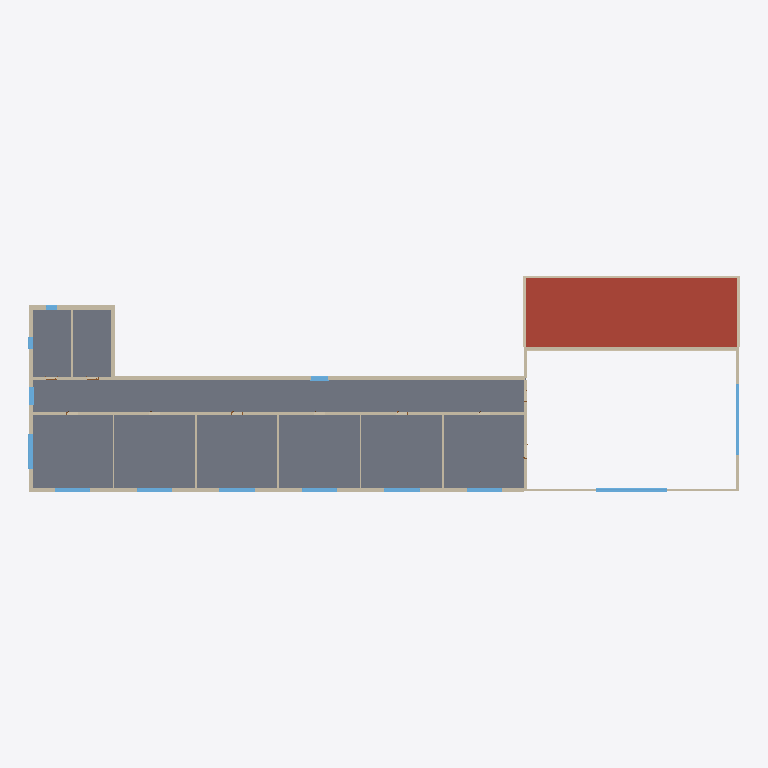
Plan cut of the same IFC building model at storey 'BuildingStorey_350cm' (level 3.50 m, cut at 4.90 m), seen from above with north up, elements coloured by IFC class: 48 walls (beige), 13 windows (light blue), 9 slabs (grey), 3 roofs (red-brown). Cut surfaces are drawn darker.
Extent 60.4 m × 18.4 m × 9.9 m (x, y, z). Storeys (4): BuildingStorey_0cm at 0.00 m; BuildingStorey_350cm at 3.50 m; BuildingStorey_700cm at 7.00 m; BuildingStorey_750cm at 7.50 m. Elements (165): 74 IfcWall, 29 IfcWindow, 25 IfcDoor, 23 IfcSlab, 14 IfcRoof.

HEADER;
FILE_DESCRIPTION(('ViewDefinition [ReferenceView_V1.2]','RevitIdentifiers [ContentGUID: 9538471b-947d-420b-b525-133ae84b3421, VersionGUID: 10c0a0b6-d741-4c9d-9a49-8017df9b2336, NumberOfSaves: 7]'),'2;1');
FILE_NAME('School.ifc','2026-10-26T11:00:48+01:00',(''),(''),'ODA SDAI 25.12','Autodesk - Revit 26.4.0.32 (ENG) - 26.4.0.32','');
FILE_SCHEMA(('IFC4'));
ENDSEC;
DATA;
#18=IFCPROJECT('2LE4SRb7r22xKb4peNjClH',#6,'Project Number',$,$,'Project Name','Project Status',(#13),#33531);
#40=IFCSITE('2LE4SRb7r22xKb4peNjClJ',#6,'Default',$,$,#39,$,$,.ELEMENT.,(51,30,23,112487),(0,-7,-37,-956022),0.0,$,$);
#22=IFCBUILDING('2LE4SRb7r22xKb4peNjClG',#6,'',$,$,#21,$,'',.ELEMENT.,$,$,#19);
#25=IFCBUILDINGSTOREY('3Zu5Bv0LOHrPC10026FoQQ',#6,'BuildingStorey_0cm',$,$,#24,$,'BuildingStorey_0cm',.ELEMENT.,0.0);
#29=IFCBUILDINGSTOREY('1uu2_zwRvBkBofzuwGIgby',#6,'BuildingStorey_350cm',$,$,#28,$,'BuildingStorey_350cm',.ELEMENT.,3500.0000000000005);
#33=IFCBUILDINGSTOREY('1uu2_zwRvBkBofzuwGIgbp',#6,'BuildingStorey_700cm',$,$,#32,$,'BuildingStorey_700cm',.ELEMENT.,7000.000000000001);
#37=IFCBUILDINGSTOREY('1uu2_zwRvBkBofzuwGIgbo',#6,'BuildingStorey_750cm',$,$,#36,$,'BuildingStorey_750cm',.ELEMENT.,7500.000000000001);
#17858=IFCSLAB('1uu2_zwRvBkBofzuwGIgWn',#6,'Floor:TBIM_Clay_Concrete_Floor_309:325098',$,$,#17847,#17857,'325098',.FLOOR.);
#17958=IFCSLAB('1uu2_zwRvBkBofzuwGIgWZ',#6,'Floor:TBIM_Clay_Concrete_Floor_309:325112',$,$,#17947,#17957,'325112',.FLOOR.);
#18375=IFCSLAB('1uu2_zwRvBkBofzuwGIglF',#6,'Floor:TBIM_Clay_Concrete_Floor_309:325140',$,$,#18364,#18374,'325140',.FLOOR.);
#18575=IFCSLAB('1uu2_zwRvBkBofzuwGIglv',#6,'Floor:TBIM_Clay_Concrete_Floor_309:325154',$,$,#18564,#18574,'325154',.FLOOR.);
#17722=IFCSLAB('1uu2_zwRvBkBofzuwGIgWu',#6,'Floor:TBIM_Clay_Concrete_Floor_309:325091',$,$,#17711,#17721,'325091',.FLOOR.);
#18675=IFCSLAB('1uu2_zwRvBkBofzuwGIglo',#6,'Floor:TBIM_Clay_Concrete_Floor_309:325161',$,$,#18664,#18674,'325161',.FLOOR.);
#18475=IFCSLAB('1uu2_zwRvBkBofzuwGIgl0',#6,'Floor:TBIM_Clay_Concrete_Floor_309:325147',$,$,#18464,#18474,'325147',.FLOOR.);
#19551=IFCROOF('1uu2_zwRvBkBofzuwGIgfg',#6,'Basic Roof:TBIM_Flat_Roof_Cork_Insulated_333:325553',$,$,#19493,$,'325553',.NOTDEFINED.);
#19437=IFCROOF('1uu2_zwRvBkBofzuwGIgf5',#6,'Basic Roof:TBIM_Flat_Roof_Cork_Insulated_333:325534',$,$,#19379,$,'325534',.NOTDEFINED.);
#19664=IFCROOF('1uu2_zwRvBkBofzuwGIgeV',#6,'Basic Roof:TBIM_Flat_Roof_Cork_Insulated_333:325572',$,$,#19606,$,'325572',.NOTDEFINED.);
#18158=IFCSLAB('1uu2_zwRvBkBofzuwGIglT',#6,'Floor:TBIM_Clay_Concrete_Floor_309:325126',$,$,#18147,#18157,'325126',.FLOOR.);
#18058=IFCSLAB('1uu2_zwRvBkBofzuwGIgWa',#6,'Floor:TBIM_Clay_Concrete_Floor_309:325119',$,$,#18047,#18057,'325119',.FLOOR.);
#11514=IFCWALL('1uu2_zwRvBkBofzuwGIgZ7',#6,'Basic Wall:TBIM_Insulated_Facing_Brick_Wall_355:324892',$,$,#11464,#11468,'324892',.NOTDEFINED.);
#10483=IFCWALL('1uu2_zwRvBkBofzuwGIgbk',#6,'Basic Wall:TBIM_Precast_Sandwich_Panel_240:324789',$,$,#10447,#10451,'324789',.NOTDEFINED.);
#29312=IFCWINDOW('0GmA2srq5CdPf9W1VVdYsd',#6,'Windows_Sgl_Plain:TBIM_Gym_Ribbon_Window_600x120:331409',$,$,#32689,#29308,'331409',1200.0000000000011,5999.999999999996,.WINDOW.,.NOTDEFINED.,$);
#10689=IFCWALL('1uu2_zwRvBkBofzuwGIgau',#6,'Basic Wall:TBIM_Precast_Sandwich_Panel_240:324835',$,$,#10650,#10654,'324835',.NOTDEFINED.);
#12107=IFCWALL('1uu2_zwRvBkBofzuwGIgZv',#6,'Basic Wall:TBIM_Insulated_Facing_Brick_Wall_355:324898',$,$,#12057,#12061,'324898',.NOTDEFINED.);
#11909=IFCWALL('1uu2_zwRvBkBofzuwGIgZx',#6,'Basic Wall:TBIM_Insulated_Facing_Brick_Wall_355:324896',$,$,#11859,#11863,'324896',.NOTDEFINED.);
#15423=IFCWALL('1uu2_zwRvBkBofzuwGIgYq',#6,'Basic Wall:TBIM_Corridor_Brick_Wall_250:324975',$,$,#15390,#15394,'324975',.NOTDEFINED.);
#15587=IFCWALL('1uu2_zwRvBkBofzuwGIgYg',#6,'Basic Wall:TBIM_Corridor_Brick_Wall_250:324977',$,$,#15554,#15558,'324977',.NOTDEFINED.);
#29394=IFCWINDOW('0GmA2srq5CdPf9W1VVdYsa',#6,'Windows_Sgl_Plain:TBIM_Gym_Ribbon_Window_600x120:331410',$,$,#32669,#29390,'331410',1200.0000000000011,5999.999999999999,.WINDOW.,.NOTDEFINED.,$);
#15669=IFCWALL('1uu2_zwRvBkBofzuwGIgYf',#6,'Basic Wall:TBIM_Corridor_Brick_Wall_250:324978',$,$,#15636,#15640,'324978',.NOTDEFINED.);
#15751=IFCWALL('1uu2_zwRvBkBofzuwGIgYe',#6,'Basic Wall:TBIM_Corridor_Brick_Wall_250:324979',$,$,#15718,#15722,'324979',.NOTDEFINED.);
#10601=IFCWALL('1uu2_zwRvBkBofzuwGIgaN',#6,'Basic Wall:TBIM_Precast_Sandwich_Panel_240:324812',$,$,#10562,#10566,'324812',.NOTDEFINED.);
#12586=IFCWALL('1uu2_zwRvBkBofzuwGIgZy',#6,'Basic Wall:TBIM_Insulated_Facing_Brick_Wall_355:324903',$,$,#12544,#12548,'324903',.NOTDEFINED.);
#14276=IFCWALL('1uu2_zwRvBkBofzuwGIgYw',#6,'Basic Wall:TBIM_Corridor_Brick_Wall_250:324961',$,$,#14243,#14247,'324961',.NOTDEFINED.);
#12008=IFCWALL('1uu2_zwRvBkBofzuwGIgZw',#6,'Basic Wall:TBIM_Insulated_Facing_Brick_Wall_355:324897',$,$,#11958,#11962,'324897',.NOTDEFINED.);
#12305=IFCWALL('1uu2_zwRvBkBofzuwGIgZ$',#6,'Basic Wall:TBIM_Insulated_Facing_Brick_Wall_355:324900',$,$,#12255,#12259,'324900',.NOTDEFINED.);
#15505=IFCWALL('1uu2_zwRvBkBofzuwGIgYh',#6,'Basic Wall:TBIM_Corridor_Brick_Wall_250:324976',$,$,#15472,#15476,'324976',.NOTDEFINED.);
#9902=IFCWALL('1uu2_zwRvBkBofzuwGIgbq',#6,'Basic Wall:TBIM_Insulated_Facing_Brick_Wall_355:324783',$,$,#9852,#9856,'324783',.NOTDEFINED.);
#11711=IFCWALL('1uu2_zwRvBkBofzuwGIgZ5',#6,'Basic Wall:TBIM_Insulated_Facing_Brick_Wall_355:324894',$,$,#11661,#11665,'324894',.NOTDEFINED.);
#13090=IFCWALL('1uu2_zwRvBkBofzuwGIgYF',#6,'Basic Wall:TBIM_Insulated_Facing_Brick_Wall_355:324948',$,$,#13040,#13044,'324948',.NOTDEFINED.);
#12685=IFCWALL('1uu2_zwRvBkBofzuwGIgZp',#6,'Basic Wall:TBIM_Insulated_Facing_Brick_Wall_355:324904',$,$,#12635,#12639,'324904',.NOTDEFINED.);
#12991=IFCWALL('1uu2_zwRvBkBofzuwGIgY8',#6,'Basic Wall:TBIM_Insulated_Facing_Brick_Wall_355:324947',$,$,#12941,#12945,'324947',.NOTDEFINED.);
#14929=IFCWALL('1uu2_zwRvBkBofzuwGIgYo',#6,'Basic Wall:TBIM_Gym_RC_Wall_300:324969',$,$,#14902,#14906,'324969',.NOTDEFINED.);
#13189=IFCWALL('1uu2_zwRvBkBofzuwGIgYE',#6,'Basic Wall:TBIM_Insulated_Facing_Brick_Wall_355:324949',$,$,#13139,#13143,'324949',.NOTDEFINED.);
#27927=IFCWINDOW('0GmA2srq5CdPf9W1VVdYsn',#6,'Windows_Sgl_Plain:TBIM_Classroom_Window_300x180:331399',$,$,#32569,#27923,'331399',1800.0000000000011,3000.0,.WINDOW.,.NOTDEFINED.,$);
#10002=IFCWALL('1uu2_zwRvBkBofzuwGIgbh',#6,'Basic Wall:TBIM_Insulated_Facing_Brick_Wall_355:324784',$,$,#9952,#9956,'324784',.NOTDEFINED.);
#11810=IFCWALL('1uu2_zwRvBkBofzuwGIgZ4',#6,'Basic Wall:TBIM_Insulated_Facing_Brick_Wall_355:324895',$,$,#11760,#11764,'324895',.NOTDEFINED.);
#16325=IFCWALL('1uu2_zwRvBkBofzuwGIgYX',#6,'Basic Wall:TBIM_Hollow_Brick_Partition_130:324986',$,$,#16292,#16296,'324986',.NOTDEFINED.);
#12206=IFCWALL('1uu2_zwRvBkBofzuwGIgZu',#6,'Basic Wall:TBIM_Insulated_Facing_Brick_Wall_355:324899',$,$,#12156,#12160,'324899',.NOTDEFINED.);
#15833=IFCWALL('1uu2_zwRvBkBofzuwGIgYl',#6,'Basic Wall:TBIM_Hollow_Brick_Partition_130:324980',$,$,#15800,#15804,'324980',.NOTDEFINED.);
#16161=IFCWALL('1uu2_zwRvBkBofzuwGIgYZ',#6,'Basic Wall:TBIM_Hollow_Brick_Partition_130:324984',$,$,#16128,#16132,'324984',.NOTDEFINED.);
#12495=IFCWALL('1uu2_zwRvBkBofzuwGIgZz',#6,'Basic Wall:TBIM_Insulated_Facing_Brick_Wall_355:324902',$,$,#12453,#12457,'324902',.NOTDEFINED.);
#29712=IFCWINDOW('0GmA2srq5CdPf9W1VVdYsW',#6,'Windows_Sgl_Plain:TBIM_Classroom_Window_300x180:331414',$,$,#33070,#29708,'331414',1800.0000000000011,3000.0000000000023,.WINDOW.,.NOTDEFINED.,$);
#29798=IFCWINDOW('0GmA2srq5CdPf9W1VVdYsk',#6,'Windows_Sgl_Plain:TBIM_Classroom_Window_300x180:331416',$,$,#33030,#29794,'331416',1800.0000000000011,3000.0000000000023,.WINDOW.,.NOTDEFINED.,$);
#12404=IFCWALL('1uu2_zwRvBkBofzuwGIgZ_',#6,'Basic Wall:TBIM_Insulated_Facing_Brick_Wall_355:324901',$,$,#12354,#12358,'324901',.NOTDEFINED.);
#27845=IFCWINDOW('0GmA2srq5CdPf9W1VVdYsm',#6,'Windows_Sgl_Plain:TBIM_Classroom_Window_300x180:331398',$,$,#32549,#27841,'331398',1800.0000000000011,3000.0,.WINDOW.,.NOTDEFINED.,$);
#29669=IFCWINDOW('0GmA2srq5CdPf9W1VVdYsZ',#6,'Windows_Sgl_Plain:TBIM_Classroom_Window_300x180:331413',$,$,#32850,#29665,'331413',1800.0000000000011,3000.0,.WINDOW.,.NOTDEFINED.,$);
#29755=IFCWINDOW('0GmA2srq5CdPf9W1VVdYsX',#6,'Windows_Sgl_Plain:TBIM_Classroom_Window_300x180:331415',$,$,#33050,#29751,'331415',1800.0000000000011,3000.0000000000023,.WINDOW.,.NOTDEFINED.,$);
#29841=IFCWINDOW('0GmA2srq5CdPf9W1VVdYsl',#6,'Windows_Sgl_Plain:TBIM_Classroom_Window_300x180:331417',$,$,#33010,#29837,'331417',1800.0000000000011,3000.0000000000023,.WINDOW.,.NOTDEFINED.,$);
#15915=IFCWALL('1uu2_zwRvBkBofzuwGIgYk',#6,'Basic Wall:TBIM_Hollow_Brick_Partition_130:324981',$,$,#15882,#15886,'324981',.NOTDEFINED.);
#28013=IFCWINDOW('0GmA2srq5CdPf9W1VVdYs$',#6,'Windows_Sgl_Plain:TBIM_Corridor_Window_150x150:331401',$,$,#32830,#28009,'331401',1500.0000000000011,1500.0000000000011,.WINDOW.,.NOTDEFINED.,$);
#15259=IFCWALL('1uu2_zwRvBkBofzuwGIgYs',#6,'Basic Wall:TBIM_Corridor_Brick_Wall_250:324973',$,$,#15226,#15230,'324973',.NOTDEFINED.);
#27970=IFCWINDOW('0GmA2srq5CdPf9W1VVdYs_',#6,'Windows_Sgl_Plain:TBIM_Corridor_Window_150x150:331400',$,$,#32810,#27966,'331400',1500.0000000000011,1500.0000000000011,.WINDOW.,.NOTDEFINED.,$);
#10825=IFCWALL('1uu2_zwRvBkBofzuwGIgaX',#6,'Basic Wall:TBIM_Precast_Sandwich_Panel_240:324858',$,$,#10738,#10742,'324858',.NOTDEFINED.);
#15341=IFCWALL('1uu2_zwRvBkBofzuwGIgYr',#6,'Basic Wall:TBIM_Corridor_Brick_Wall_250:324974',$,$,#15308,#15312,'324974',.NOTDEFINED.);
#14358=IFCWALL('1uu2_zwRvBkBofzuwGIgYv',#6,'Basic Wall:TBIM_Hollow_Brick_Partition_130:324962',$,$,#14325,#14329,'324962',.NOTDEFINED.);
#16243=IFCWALL('1uu2_zwRvBkBofzuwGIgYY',#6,'Basic Wall:TBIM_Hollow_Brick_Partition_130:324985',$,$,#16210,#16214,'324985',.NOTDEFINED.);
#14594=IFCWALL('1uu2_zwRvBkBofzuwGIgY_',#6,'Basic Wall:TBIM_Gym_RC_Wall_300:324965',$,$,#14567,#14571,'324965',.NOTDEFINED.);
#14516=IFCWALL('1uu2_zwRvBkBofzuwGIgY$',#6,'Basic Wall:TBIM_Gym_RC_Wall_300:324964',$,$,#14489,#14493,'324964',.NOTDEFINED.);
#14851=IFCWALL('1uu2_zwRvBkBofzuwGIgYp',#6,'Basic Wall:TBIM_Gym_RC_Wall_300:324968',$,$,#14824,#14828,'324968',.NOTDEFINED.);
#11613=IFCWALL('1uu2_zwRvBkBofzuwGIgZ6',#6,'Basic Wall:TBIM_Insulated_Facing_Brick_Wall_355:324893',$,$,#11563,#11567,'324893',.NOTDEFINED.);
#14672=IFCWALL('1uu2_zwRvBkBofzuwGIgYz',#6,'Basic Wall:TBIM_Gym_RC_Wall_300:324966',$,$,#14645,#14649,'324966',.NOTDEFINED.);
#29970=IFCWINDOW('0GmA2srq5CdPf9W1VVdYsg',#6,'Windows_Sgl_Plain:TBIM_Stair_Window_100x200:331420',$,$,#32890,#29966,'331420',2000.0000000000007,1000.0000000000023,.WINDOW.,.NOTDEFINED.,$);
#30013=IFCWINDOW('0GmA2srq5CdPf9W1VVdYsh',#6,'Windows_Sgl_Plain:TBIM_Stair_Window_100x200:331421',$,$,#32870,#30009,'331421',2000.0000000000007,1000.0000000000006,.WINDOW.,.NOTDEFINED.,$);
#14750=IFCWALL('1uu2_zwRvBkBofzuwGIgYy',#6,'Basic Wall:TBIM_Gym_RC_Wall_300:324967',$,$,#14723,#14727,'324967',.NOTDEFINED.);
#13866=IFCWALL('1uu2_zwRvBkBofzuwGIgY7',#6,'Basic Wall:TBIM_Corridor_Brick_Wall_250:324956',$,$,#13833,#13837,'324956',.NOTDEFINED.);
#13948=IFCWALL('1uu2_zwRvBkBofzuwGIgY6',#6,'Basic Wall:TBIM_Corridor_Brick_Wall_250:324957',$,$,#13915,#13919,'324957',.NOTDEFINED.);
#14112=IFCWALL('1uu2_zwRvBkBofzuwGIgY4',#6,'Basic Wall:TBIM_Corridor_Brick_Wall_250:324959',$,$,#14079,#14083,'324959',.NOTDEFINED.);
#13271=IFCWALL('1uu2_zwRvBkBofzuwGIgYD',#6,'Basic Wall:TBIM_Corridor_Brick_Wall_250:324950',$,$,#13238,#13242,'324950',.NOTDEFINED.);
#13784=IFCWALL('1uu2_zwRvBkBofzuwGIgY0',#6,'Basic Wall:TBIM_Corridor_Brick_Wall_250:324955',$,$,#13751,#13755,'324955',.NOTDEFINED.);
#13658=IFCWALL('1uu2_zwRvBkBofzuwGIgY1',#6,'Basic Wall:TBIM_Gym_RC_Wall_300:324954',$,$,#13628,#13632,'324954',.NOTDEFINED.);
ENDSEC;
